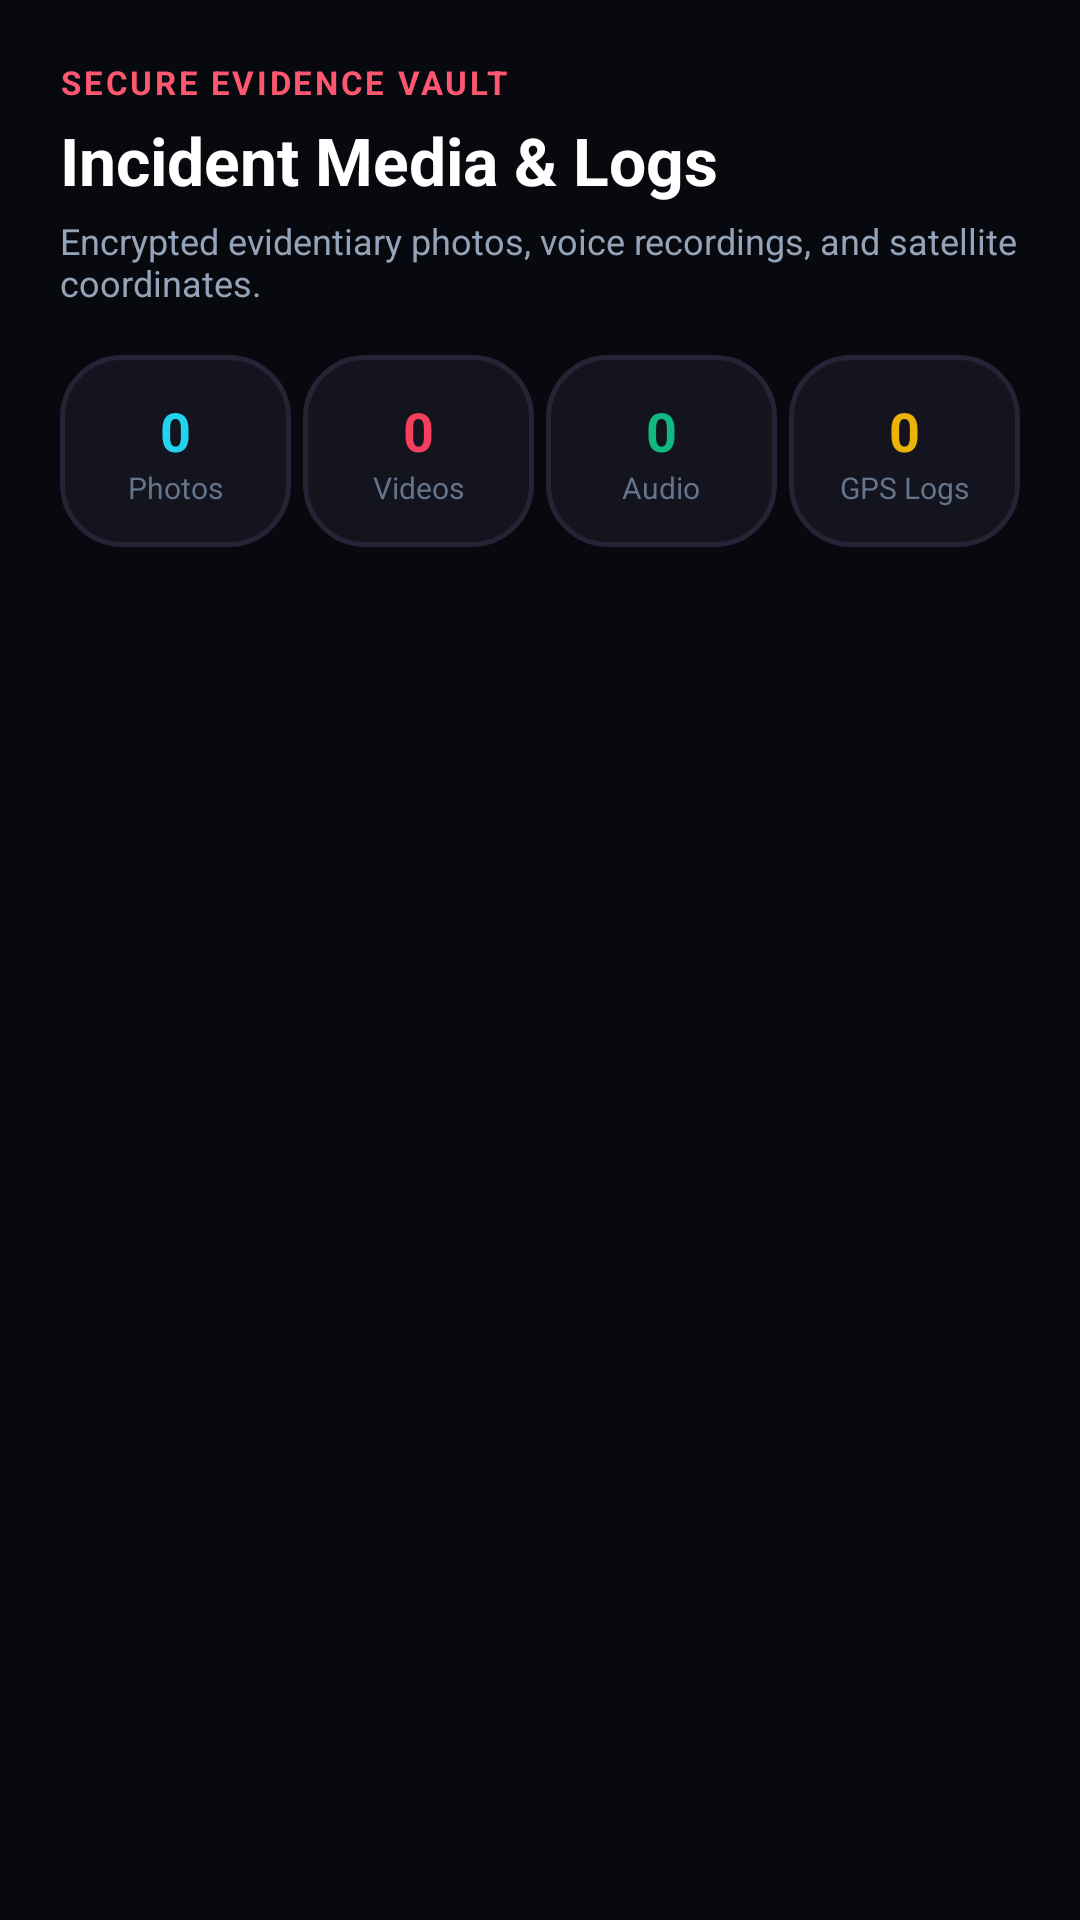

Reconstruct the res/layout file that produces this screen, plus the resources it refers to.
<!-- AndroidManifest.xml: application theme Theme.SilentSOS -->
<!-- res/layout/layout_tab_evidence.xml -->
<?xml version="1.0" encoding="utf-8"?>
<LinearLayout xmlns:android="http://schemas.android.com/apk/res/android"
    xmlns:app="http://schemas.android.com/apk/res-auto"
    android:layout_width="match_parent"
    android:layout_height="match_parent"
    android:background="#07090e"
    android:orientation="vertical"
    android:padding="20dp">

    <TextView
        android:layout_width="wrap_content"
        android:layout_height="wrap_content"
        android:text="SECURE EVIDENCE VAULT"
        android:textColor="#ff5770"
        android:textSize="11sp"
        android:textStyle="bold"
        android:letterSpacing="0.08" />

    <TextView
        android:layout_width="wrap_content"
        android:layout_height="wrap_content"
        android:layout_marginTop="4dp"
        android:text="Incident Media &amp; Logs"
        android:textColor="@color/white"
        android:textSize="22sp"
        android:textStyle="bold" />

    <TextView
        android:layout_width="wrap_content"
        android:layout_height="wrap_content"
        android:layout_marginTop="4dp"
        android:text="Encrypted evidentiary photos, voice recordings, and satellite coordinates."
        android:textColor="#94a3b8"
        android:textSize="12sp" />

    
    <LinearLayout
        android:layout_width="match_parent"
        android:layout_height="wrap_content"
        android:layout_marginTop="16dp"
        android:orientation="horizontal"
        android:weightSum="4">

        
        <LinearLayout
            android:layout_width="0dp"
            android:layout_height="64dp"
            android:layout_weight="1"
            android:layout_marginEnd="4dp"
            android:background="@drawable/bg_card_surface"
            android:orientation="vertical"
            android:gravity="center">
            <TextView
                android:id="@+id/tvEvPhotosCount"
                android:layout_width="wrap_content"
                android:layout_height="wrap_content"
                android:text="0"
                android:textColor="#22d3ee"
                android:textSize="18sp"
                android:textStyle="bold" />
            <TextView
                android:layout_width="wrap_content"
                android:layout_height="wrap_content"
                android:text="Photos"
                android:textColor="#64748b"
                android:textSize="10sp" />
        </LinearLayout>

        
        <LinearLayout
            android:layout_width="0dp"
            android:layout_height="64dp"
            android:layout_weight="1"
            android:layout_marginEnd="4dp"
            android:background="@drawable/bg_card_surface"
            android:orientation="vertical"
            android:gravity="center">
            <TextView
                android:id="@+id/tvEvVideosCount"
                android:layout_width="wrap_content"
                android:layout_height="wrap_content"
                android:text="0"
                android:textColor="#f43f5e"
                android:textSize="18sp"
                android:textStyle="bold" />
            <TextView
                android:layout_width="wrap_content"
                android:layout_height="wrap_content"
                android:text="Videos"
                android:textColor="#64748b"
                android:textSize="10sp" />
        </LinearLayout>

        
        <LinearLayout
            android:layout_width="0dp"
            android:layout_height="64dp"
            android:layout_weight="1"
            android:layout_marginEnd="4dp"
            android:background="@drawable/bg_card_surface"
            android:orientation="vertical"
            android:gravity="center">
            <TextView
                android:id="@+id/tvEvAudioCount"
                android:layout_width="wrap_content"
                android:layout_height="wrap_content"
                android:text="0"
                android:textColor="#10b981"
                android:textSize="18sp"
                android:textStyle="bold" />
            <TextView
                android:layout_width="wrap_content"
                android:layout_height="wrap_content"
                android:text="Audio"
                android:textColor="#64748b"
                android:textSize="10sp" />
        </LinearLayout>

        
        <LinearLayout
            android:layout_width="0dp"
            android:layout_height="64dp"
            android:layout_weight="1"
            android:background="@drawable/bg_card_surface"
            android:orientation="vertical"
            android:gravity="center">
            <TextView
                android:id="@+id/tvEvGpsCount"
                android:layout_width="wrap_content"
                android:layout_height="wrap_content"
                android:text="0"
                android:textColor="#eab308"
                android:textSize="18sp"
                android:textStyle="bold" />
            <TextView
                android:layout_width="wrap_content"
                android:layout_height="wrap_content"
                android:text="GPS Logs"
                android:textColor="#64748b"
                android:textSize="10sp" />
        </LinearLayout>
    </LinearLayout>

    
    <LinearLayout
        android:id="@+id/layoutEvidenceEmpty"
        android:layout_width="match_parent"
        android:layout_height="wrap_content"
        android:layout_marginTop="40dp"
        android:orientation="vertical"
        android:gravity="center"
        android:visibility="gone">

        <ImageView
            android:layout_width="56dp"
            android:layout_height="56dp"
            android:src="@drawable/ic_file_nav"
            app:tint="#334155" />

        <TextView
            android:layout_width="wrap_content"
            android:layout_height="wrap_content"
            android:layout_marginTop="12dp"
            android:text="No Recorded Evidence Yet"
            android:textColor="@color/white"
            android:textSize="15sp"
            android:textStyle="bold" />

        <TextView
            android:layout_width="wrap_content"
            android:layout_height="wrap_content"
            android:layout_marginTop="4dp"
            android:text="When an SOS alert or crisis is triggered, evidence is stored here securely."
            android:textColor="#64748b"
            android:textSize="12sp"
            android:gravity="center" />
    </LinearLayout>

    
    <androidx.recyclerview.widget.RecyclerView
        android:id="@+id/rvEvidenceList"
        android:layout_width="match_parent"
        android:layout_height="match_parent"
        android:layout_marginTop="16dp"
        android:clipToPadding="false"
        android:paddingBottom="24dp" />

</LinearLayout>
<!-- resources referenced by this layout -->
<resources>
  <color name="white">#ffffff</color>
  <!-- drawable bg_card_surface (drawable) -->
  <?xml version="1.0" encoding="utf-8"?>
  <shape xmlns:android="http://schemas.android.com/apk/res/android"
      android:shape="rectangle">
      <solid android:color="#14141f" />
      <corners android:radius="20dp" />
      <stroke
          android:width="1.5dp"
          android:color="#242436" />
  </shape>
  <!-- drawable ic_file_nav (drawable) -->
  <?xml version="1.0" encoding="utf-8"?>
  <vector xmlns:android="http://schemas.android.com/apk/res/android"
      android:width="22dp"
      android:height="22dp"
      android:viewportWidth="24"
      android:viewportHeight="24">
      <path
          android:strokeColor="#94a3b8"
          android:strokeWidth="2"
          android:strokeLineCap="round"
          android:strokeLineJoin="round"
          android:fillColor="#00000000"
          android:pathData="M14,2H6a2,2 0 0,0 -2,2v16a2,2 0 0,0 2,2h12a2,2 0 0,0 2,-2V8z" />
      <path
          android:strokeColor="#94a3b8"
          android:strokeWidth="2"
          android:strokeLineCap="round"
          android:strokeLineJoin="round"
          android:fillColor="#00000000"
          android:pathData="M14,2v6h6M16,13H8M16,17H8M10,9H8" />
  </vector>
  <style name="Theme.SilentSOS" parent="Theme.MaterialComponents.DayNight.NoActionBar">
          <item name="colorPrimary">@color/silentsos_red_primary</item>
          <item name="colorPrimaryVariant">@color/silentsos_red_dark</item>
          <item name="colorOnPrimary">@color/white</item>
          <item name="colorSecondary">@color/silentsos_emerald</item>
          <item name="colorSecondaryVariant">@color/silentsos_amber</item>
          <item name="colorOnSecondary">@color/black</item>
          
          <item name="android:windowBackground">@color/silentsos_bg</item>
          <item name="android:statusBarColor">@color/silentsos_bg</item>
          <item name="android:navigationBarColor">@color/silentsos_bg</item>
          <item name="android:windowLightStatusBar">false</item>
      </style>
  <color name="silentsos_red_primary">#e11d48</color>
  <color name="silentsos_red_dark">#dc2626</color>
  <color name="silentsos_emerald">#10b981</color>
  <color name="silentsos_amber">#f59e0b</color>
  <color name="black">#000000</color>
  <color name="silentsos_bg">#07070a</color>
</resources>
